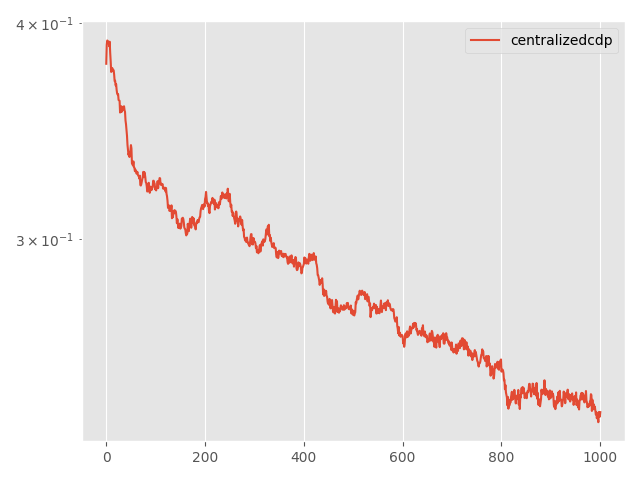

The file beside this chart, header and first rows:
Step, topology, method, lr, clip, momentum, sigma, sigma-cor, epsilon, loss
0, centralized, cdp, 0.1, 0.001, 0.0, 0.06002, 0, 3, 0.3789
5, centralized, cdp, 0.1, 0.001, 0.0, 0.06002, 0, 3, 0.3885
10, centralized, cdp, 0.1, 0.001, 0.0, 0.06002, 0, 3, 0.3908
15, centralized, cdp, 0.1, 0.001, 0.0, 0.06002, 0, 3, 0.3905
20, centralized, cdp, 0.1, 0.001, 0.0, 0.06002, 0, 3, 0.3901
25, centralized, cdp, 0.1, 0.001, 0.0, 0.06002, 0, 3, 0.3897
30, centralized, cdp, 0.1, 0.001, 0.0, 0.06002, 0, 3, 0.3878
35, centralized, cdp, 0.1, 0.001, 0.0, 0.06002, 0, 3, 0.3902
40, centralized, cdp, 0.1, 0.001, 0.0, 0.06002, 0, 3, 0.3844
45, centralized, cdp, 0.1, 0.001, 0.0, 0.06002, 0, 3, 0.3801
50, centralized, cdp, 0.1, 0.001, 0.0, 0.06002, 0, 3, 0.3748
55, centralized, cdp, 0.1, 0.001, 0.0, 0.06002, 0, 3, 0.3751
60, centralized, cdp, 0.1, 0.001, 0.0, 0.06002, 0, 3, 0.3768
65, centralized, cdp, 0.1, 0.001, 0.0, 0.06002, 0, 3, 0.3761
70, centralized, cdp, 0.1, 0.001, 0.0, 0.06002, 0, 3, 0.3757
75, centralized, cdp, 0.1, 0.001, 0.0, 0.06002, 0, 3, 0.3756
80, centralized, cdp, 0.1, 0.001, 0.0, 0.06002, 0, 3, 0.3735
85, centralized, cdp, 0.1, 0.001, 0.0, 0.06002, 0, 3, 0.3702
90, centralized, cdp, 0.1, 0.001, 0.0, 0.06002, 0, 3, 0.3704
95, centralized, cdp, 0.1, 0.001, 0.0, 0.06002, 0, 3, 0.3681
100, centralized, cdp, 0.1, 0.001, 0.0, 0.06002, 0, 3, 0.3688
105, centralized, cdp, 0.1, 0.001, 0.0, 0.06002, 0, 3, 0.366
110, centralized, cdp, 0.1, 0.001, 0.0, 0.06002, 0, 3, 0.3643
115, centralized, cdp, 0.1, 0.001, 0.0, 0.06002, 0, 3, 0.3636
120, centralized, cdp, 0.1, 0.001, 0.0, 0.06002, 0, 3, 0.3638
125, centralized, cdp, 0.1, 0.001, 0.0, 0.06002, 0, 3, 0.361
130, centralized, cdp, 0.1, 0.001, 0.0, 0.06002, 0, 3, 0.3608
135, centralized, cdp, 0.1, 0.001, 0.0, 0.06002, 0, 3, 0.3607
140, centralized, cdp, 0.1, 0.001, 0.0, 0.06002, 0, 3, 0.3551
145, centralized, cdp, 0.1, 0.001, 0.0, 0.06002, 0, 3, 0.3575
150, centralized, cdp, 0.1, 0.001, 0.0, 0.06002, 0, 3, 0.3581
155, centralized, cdp, 0.1, 0.001, 0.0, 0.06002, 0, 3, 0.3554
160, centralized, cdp, 0.1, 0.001, 0.0, 0.06002, 0, 3, 0.3578
165, centralized, cdp, 0.1, 0.001, 0.0, 0.06002, 0, 3, 0.3573
170, centralized, cdp, 0.1, 0.001, 0.0, 0.06002, 0, 3, 0.3564
175, centralized, cdp, 0.1, 0.001, 0.0, 0.06002, 0, 3, 0.3578
180, centralized, cdp, 0.1, 0.001, 0.0, 0.06002, 0, 3, 0.3581
185, centralized, cdp, 0.1, 0.001, 0.0, 0.06002, 0, 3, 0.3562
190, centralized, cdp, 0.1, 0.001, 0.0, 0.06002, 0, 3, 0.3554
195, centralized, cdp, 0.1, 0.001, 0.0, 0.06002, 0, 3, 0.3513
200, centralized, cdp, 0.1, 0.001, 0.0, 0.06002, 0, 3, 0.3496
205, centralized, cdp, 0.1, 0.001, 0.0, 0.06002, 0, 3, 0.3471
210, centralized, cdp, 0.1, 0.001, 0.0, 0.06002, 0, 3, 0.3443
215, centralized, cdp, 0.1, 0.001, 0.0, 0.06002, 0, 3, 0.3401
220, centralized, cdp, 0.1, 0.001, 0.0, 0.06002, 0, 3, 0.3376
225, centralized, cdp, 0.1, 0.001, 0.0, 0.06002, 0, 3, 0.3356
230, centralized, cdp, 0.1, 0.001, 0.0, 0.06002, 0, 3, 0.3364
235, centralized, cdp, 0.1, 0.001, 0.0, 0.06002, 0, 3, 0.3347
240, centralized, cdp, 0.1, 0.001, 0.0, 0.06002, 0, 3, 0.3365
245, centralized, cdp, 0.1, 0.001, 0.0, 0.06002, 0, 3, 0.3377
250, centralized, cdp, 0.1, 0.001, 0.0, 0.06002, 0, 3, 0.34
255, centralized, cdp, 0.1, 0.001, 0.0, 0.06002, 0, 3, 0.3385
260, centralized, cdp, 0.1, 0.001, 0.0, 0.06002, 0, 3, 0.3318
265, centralized, cdp, 0.1, 0.001, 0.0, 0.06002, 0, 3, 0.3318
270, centralized, cdp, 0.1, 0.001, 0.0, 0.06002, 0, 3, 0.3309
275, centralized, cdp, 0.1, 0.001, 0.0, 0.06002, 0, 3, 0.3327
280, centralized, cdp, 0.1, 0.001, 0.0, 0.06002, 0, 3, 0.3302
285, centralized, cdp, 0.1, 0.001, 0.0, 0.06002, 0, 3, 0.33
290, centralized, cdp, 0.1, 0.001, 0.0, 0.06002, 0, 3, 0.3284
295, centralized, cdp, 0.1, 0.001, 0.0, 0.06002, 0, 3, 0.3291
... 941 more rows
